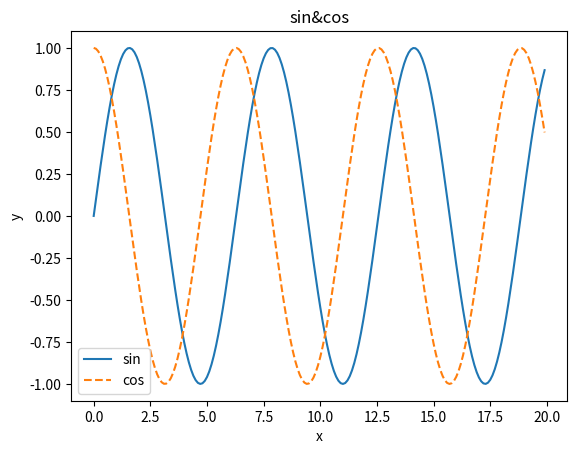

The matplotlib source for this figure:
import numpy as np
import matplotlib.pyplot as plt
from matplotlib.image import imread

#-------------------------넘파이 기본연산----------------------#
#############4번째 수정 ##############

#### 5번째 수정 #######
A = np.array([[1,2,5],[3,4,6],[7,7,1],[9,1,5]])
B = np.array([4,6])
print(A.shape)
print(A.dtype)

print(A[0])
print(A[1][1])
print(A[3][1])

for row in A:
    print(row)

A= A.flatten()
print(A)

print(A[np.array([0,1,2])])
X=np.array([[51,55],[14,19],[0,4]])
print(X)
print(X[np.array([2])])

print(X>15)
print(X[X>15])

#---------------------------넘파이 기본연산 ---------------#

#data set
x =np.arange(0,20,0.1)
y1= np.sin(x)
y2 = np.cos(x)

#그래프 그리기
plt.plot(x, y1, label='sin')
plt.plot(x, y2, label='cos', linestyle='--')
plt.xlabel('x')
plt.ylabel('y')
plt.title('sin&cos')
plt.legend()

#-------------------------이미지 불러오기--------------------#
# img = imread('sojin.jpg')
# plt.imshow(img)
# plt.show()


#----------------------multidem array--------------------#
A = np.array([1,2,3,4])
print(A)
print(np.ndim(A))
print(A.shape[0])

#---------------------행렬의 내적 ---------------------------#

B = np.array([[1,2],[3,4]])
print(B.shape)

C = np.array([[5,6],[7,8]])
print(C.shape)

print(np.dot(B,C))
print(np.dot(C,B))
